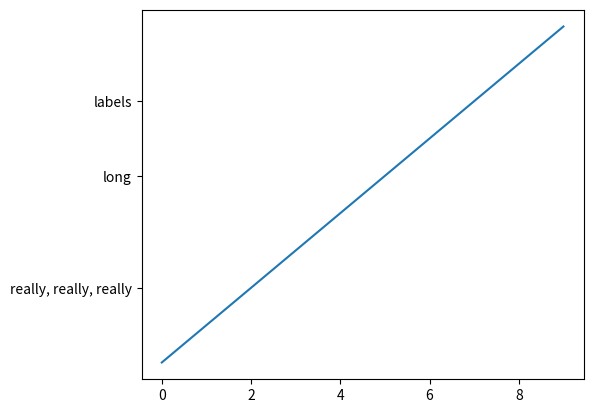

Recreate this plot in Python.
"""
===============================================
Programmatically controlling subplot adjustment
===============================================

.. note::

    This example is primarily intended to show some advanced concepts in
    Matplotlib.

    If you are only looking for having enough space for your labels, it is
    almost always simpler and good enough to either set the subplot parameters
    manually using `.Figure.subplots_adjust`, or use one of the automatic
    layout mechanisms
    (:ref:`constrainedlayout_guide` or
    :ref:`tight_layout_guide`).

This example describes a user-defined way to read out Artist sizes and
set the subplot parameters accordingly. Its main purpose is to illustrate
some advanced concepts like reading out text positions, working with
bounding boxes and transforms and using
:ref:`events <event-handling>`. But it can also serve as a starting
point if you want to automate the layouting and need more flexibility than
tight layout and constrained layout.

Below, we collect the bounding boxes of all y-labels and move the left border
of the subplot to the right so that it leaves enough room for the union of all
the bounding boxes.

There's one catch with calculating text bounding boxes:
Querying the text bounding boxes (`.Text.get_window_extent`) needs a
renderer (`.RendererBase` instance), to calculate the text size. This renderer
is only available after the figure has been drawn (`.Figure.draw`).

A solution to this is putting the adjustment logic in a draw callback.
This function is executed after the figure has been drawn. It can now check
if the subplot leaves enough room for the text. If not, the subplot parameters
are updated and second draw is triggered.

.. redirect-from:: /gallery/pyplots/auto_subplots_adjust
"""

import matplotlib.pyplot as plt

import matplotlib.transforms as mtransforms

fig, ax = plt.subplots()
ax.plot(range(10))
ax.set_yticks([2, 5, 7], labels=['really, really, really', 'long', 'labels'])


def on_draw(event):
    bboxes = []
    for label in ax.get_yticklabels():
        # Bounding box in pixels
        bbox_px = label.get_window_extent()
        # Transform to relative figure coordinates. This is the inverse of
        # transFigure.
        bbox_fig = bbox_px.transformed(fig.transFigure.inverted())
        bboxes.append(bbox_fig)
    # the bbox that bounds all the bboxes, again in relative figure coords
    bbox = mtransforms.Bbox.union(bboxes)
    if fig.subplotpars.left < bbox.width:
        # Move the subplot left edge more to the right
        fig.subplots_adjust(left=1.1*bbox.width)  # pad a little
        fig.canvas.draw()


fig.canvas.mpl_connect('draw_event', on_draw)

plt.show()

# %%
#
# .. admonition:: References
#
#    The use of the following functions, methods, classes and modules is shown
#    in this example:
#
#    - `matplotlib.artist.Artist.get_window_extent`
#    - `matplotlib.transforms.Bbox`
#    - `matplotlib.transforms.BboxBase.transformed`
#    - `matplotlib.transforms.BboxBase.union`
#    - `matplotlib.transforms.Transform.inverted`
#    - `matplotlib.figure.Figure.subplots_adjust`
#    - `matplotlib.gridspec.SubplotParams`
#    - `matplotlib.backend_bases.FigureCanvasBase.mpl_connect`
#
# .. tags::
#
#    component: subplot
#    plot-type: line
#    styling: position
#    level: advanced
